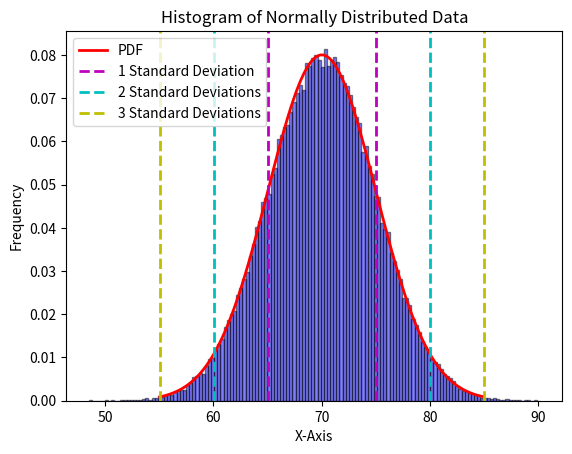

Generate this figure with matplotlib:
import math
import random
import numpy as np
import matplotlib.pyplot as plt  

def gen_Y_expo():
    return -math.log(random.uniform(0,1))

def generate_first():
    while(True):
        U = random.uniform(0,1)
        Y = gen_Y_expo()
        if U <= math.e**((-0.5*((Y-1)**2))):
            if random.random() > 0.5:
                X = Y
            else:
                X = -Y
            break

    return X

def generate_second_translation(limit = False):
    score_z = generate_first()
    score = score_z*5 + 70
    if(limit == True):
        while( score < 0 or score > 100):
            score_z = generate_first()
            score = score_z*5 + 70

    return score

def empirical_rule(a_list):
    fig = plt.figure()
    # Create a histogram
    plt.hist(a_list, bins='auto', density=True, alpha=0.5, color='b', edgecolor='black')
    plt.xlabel('X-Axis')
    plt.ylabel('Frequency')
    plt.title('Histogram of Normally Distributed Data')

    # Calculate mean and standard deviation of the data
    mean = np.mean(a_list)
    std_dev = np.std(a_list)

    # Draw lines for the 68-95-99.7 empirical rule
    x = np.linspace(mean - 3 * std_dev, mean + 3 * std_dev, 100)
    plt.plot(x, 1 / (std_dev * np.sqrt(2 * np.pi)) * np.exp(-0.5 * ((x - mean) / std_dev) ** 2), color='r', linewidth=2, label='PDF')
    # plt.axvline(mean, color='g', linestyle='dashed', linewidth=2, label='Mean')
    plt.axvline(mean - std_dev, color='m', linestyle='dashed', linewidth=2, label='1 Standard Deviation')
    plt.axvline(mean + std_dev, color='m', linestyle='dashed', linewidth=2)
    plt.axvline(mean - 2 * std_dev, color='c', linestyle='dashed', linewidth=2, label='2 Standard Deviations')
    plt.axvline(mean + 2 * std_dev, color='c', linestyle='dashed', linewidth=2)
    plt.axvline(mean - 3 * std_dev, color='y', linestyle='dashed', linewidth=2, label='3 Standard Deviations')
    plt.axvline(mean + 3 * std_dev, color='y', linestyle='dashed', linewidth=2)

    # Add a legend
    plt.legend()

    # Display the plot
    plt.show()

    fig.savefig("empirical rule hist" + ".png" ,dpi=500)


def plot_hist(a_list,name,Q = False):
    # plt.figure(figsize = (20, 10))
    fig = plt.figure()
    if Q == True:
        plt.hist(a_list,bins='auto',density=True,range=(-10, 110))
    else:
        plt.hist(a_list,bins='auto',density=True)
    plt.xlabel("X")
    plt.ylabel("density")
    plt.title("")
    plt.show()
    fig.savefig(name+ ".png" ,dpi=500)



all_X = []
for i in range(100000):
    all_X.append(generate_first())

all_Score = []
for i in range(100000):
    all_Score.append(generate_second_translation(True))

empirical_rule(all_Score)

# plot_hist(all_X,"Generate standard normal random variable revise from 5f  ")

# plot_hist(all_Score,"Generate standard normal random variable revise from 5f using translation ",True)
